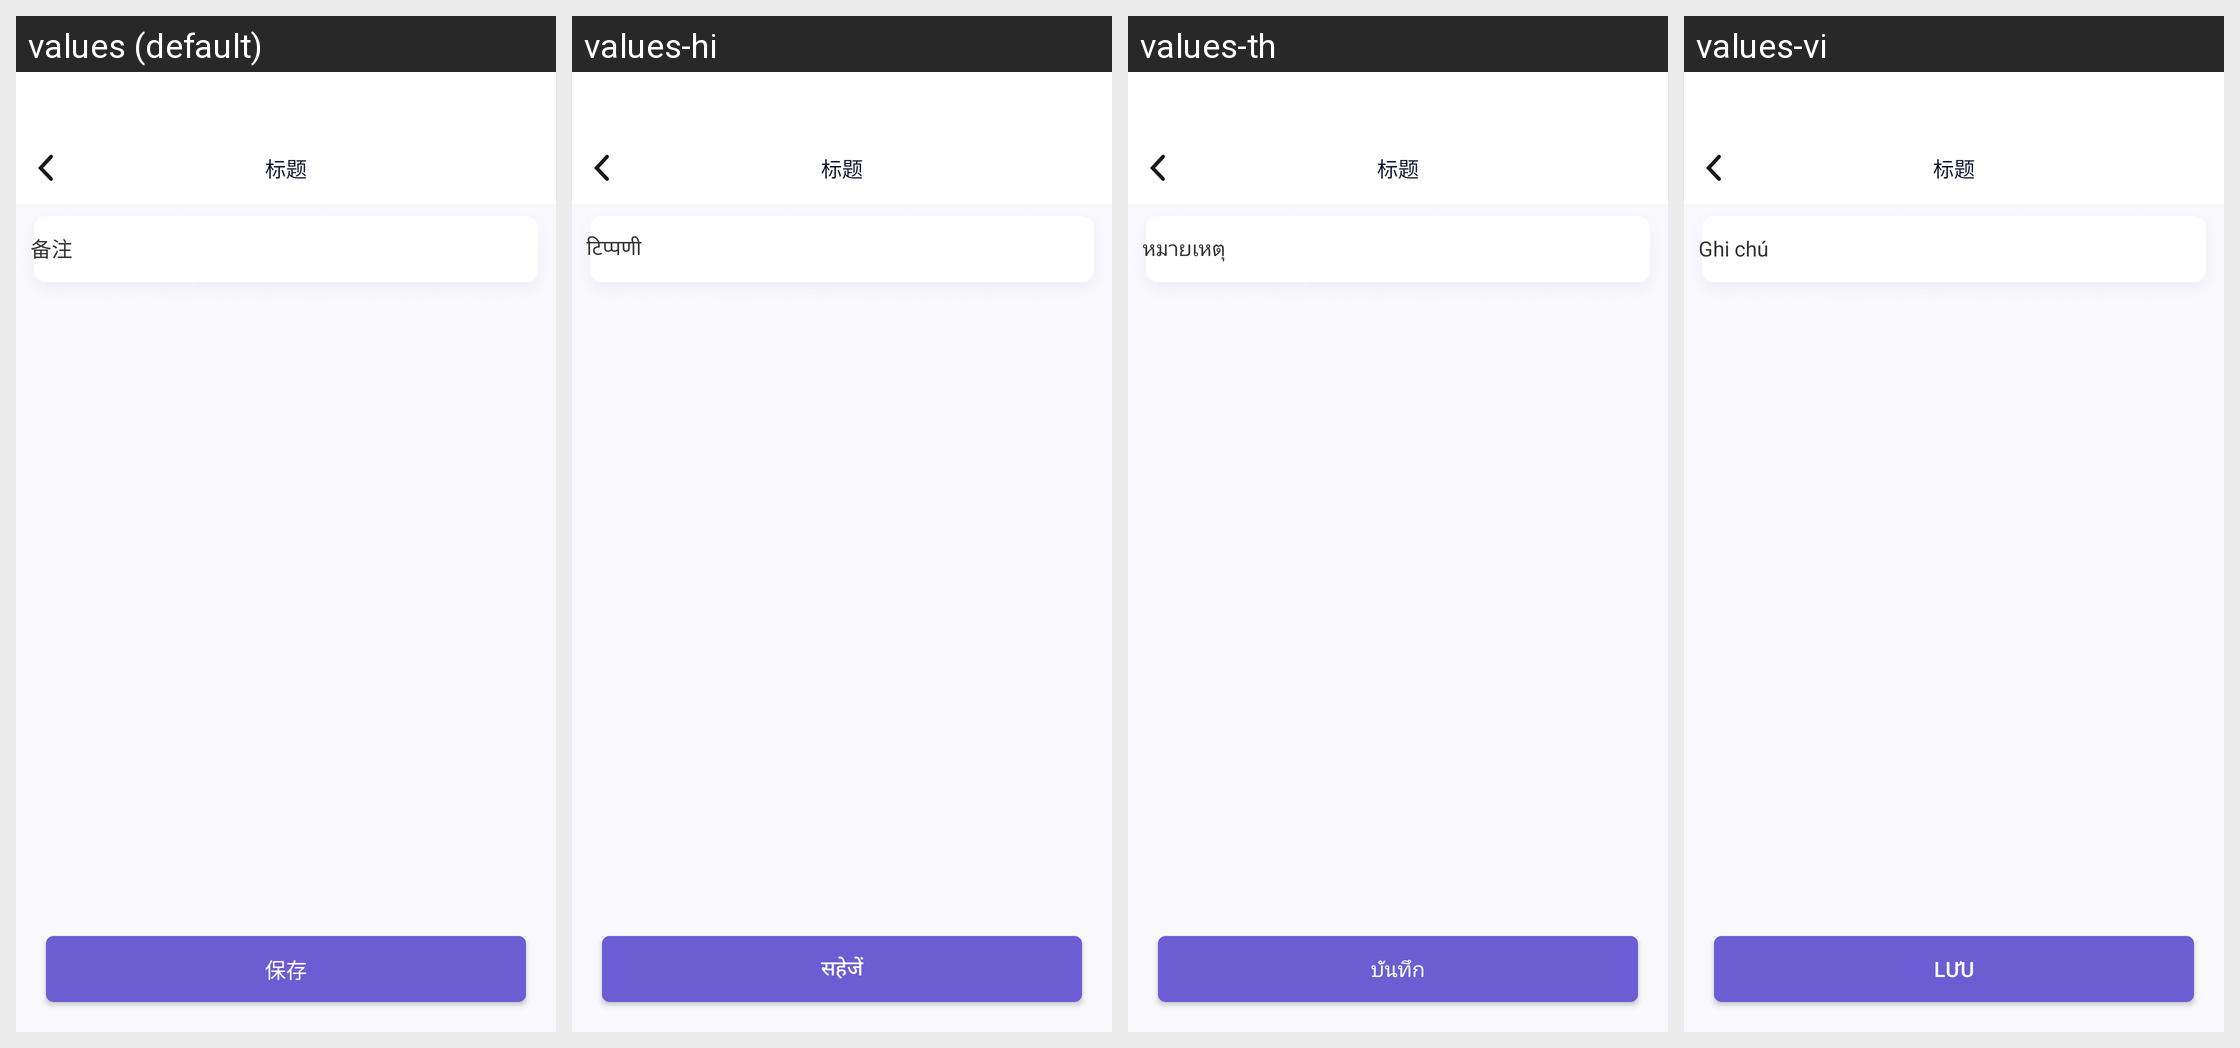

Here is an Android app screen in its default locale and in the app's own translations. Write out the translated-string differences for the strings that appear on this screen.
Android screen res/layout/activity_friend_remark.xml rendered under 4 locales, left to right: values (default), values-hi, values-th, values-vi. Device: Nexus 5 (rendered at 1080×1920; each locale shown at half size, 540×960, under a caption strip naming it); theme AppTheme.
Other locales in the repository, not shown: values-en, values-es, values-hk, values-id, values-in, values-my, values-ph, values-pt.
Strings drawn on this screen, with the default value and each locale's value (text and hints the layout hard-codes, and strings that could not be matched under every locale, appear in the picture but are not listed):

beizhu
  values: 备注
  values-hi: टिप्पणी
  values-th: หมายเหตุ
  values-vi: Ghi chú

baocun
  values: 保存
  values-hi: सहेजें
  values-th: บันทึก
  values-vi: Lưu
